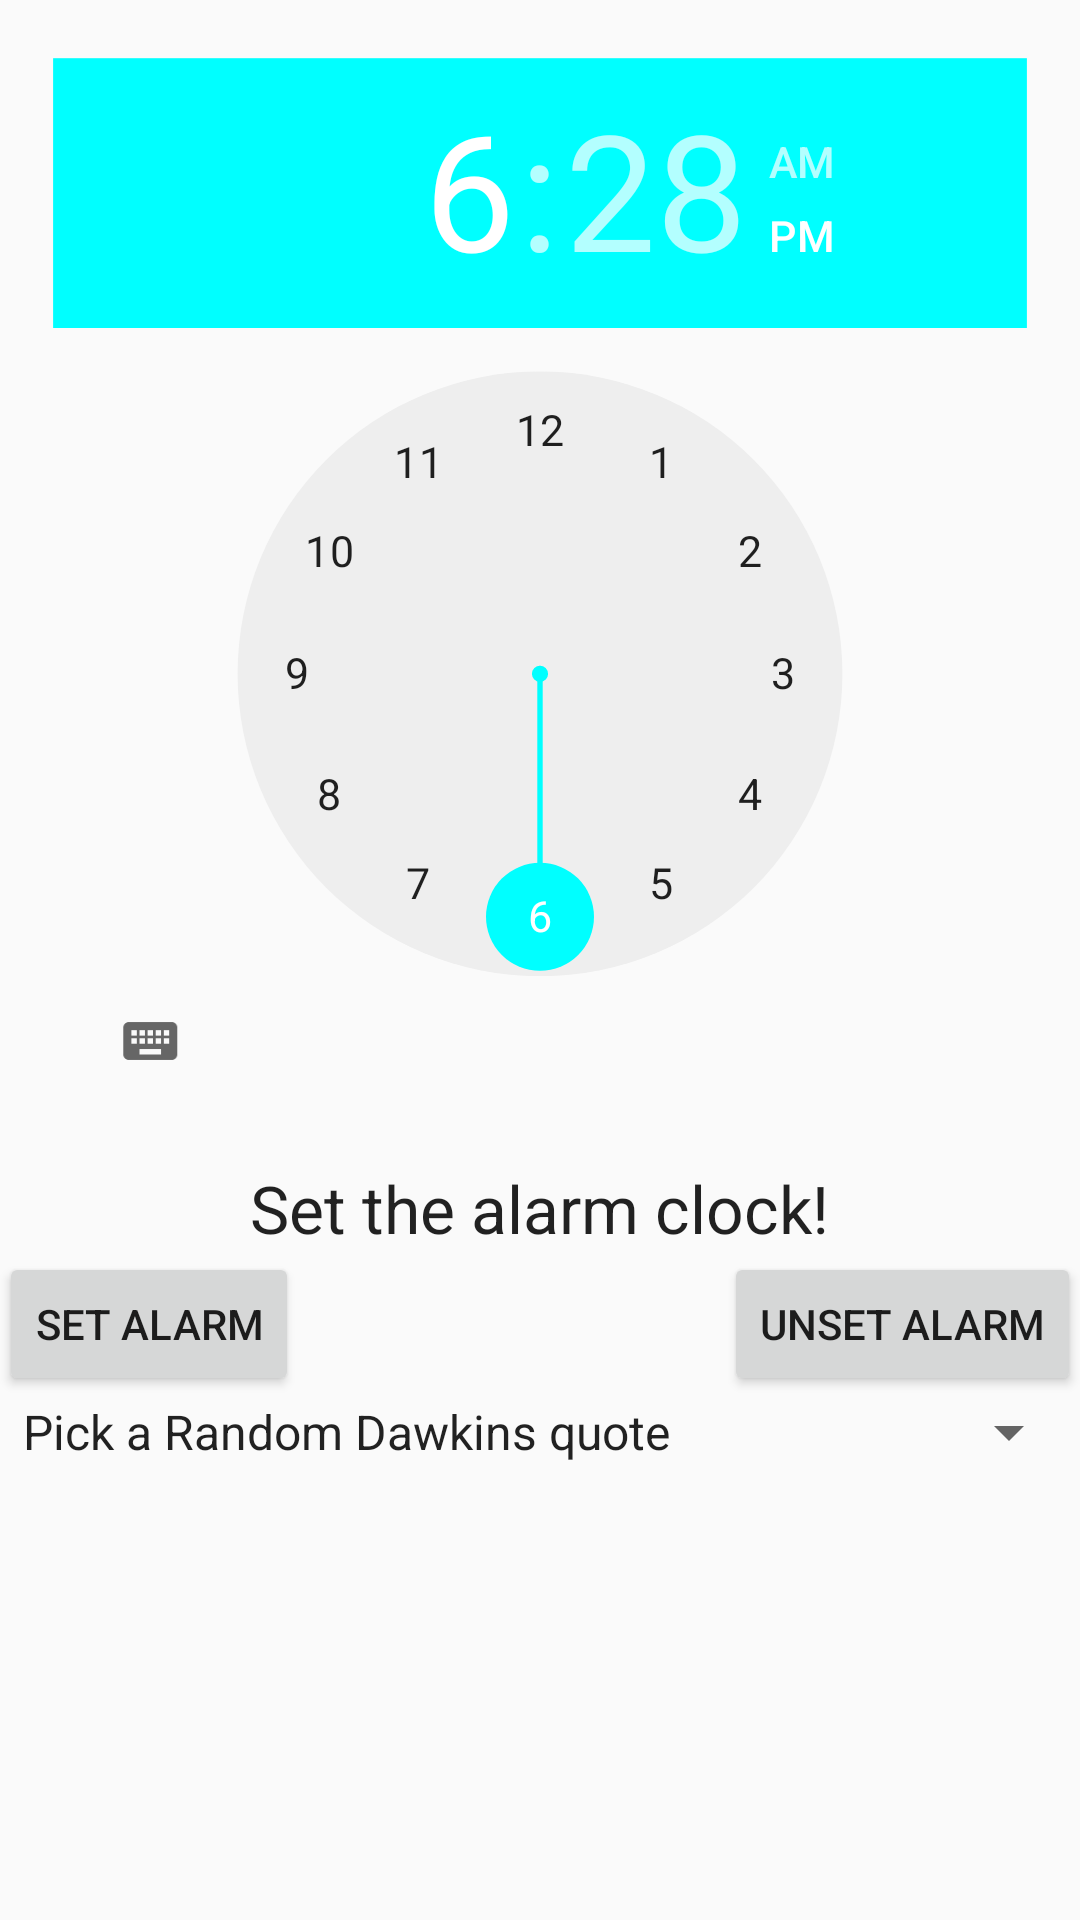

Here is an Android app screen rendered from its layout file. Give the layout XML and the strings, colors and styles it references.
<!-- AndroidManifest.xml: application theme AppTheme -->
<!-- res/layout/activity_reminder.xml -->
<?xml version="1.0" encoding="utf-8"?>

<android.support.design.widget.CoordinatorLayout
    xmlns:android="http://schemas.android.com/apk/res/android"
    xmlns:app="http://schemas.android.com/apk/res-auto"
    xmlns:tools="http://schemas.android.com/tools"
    android:layout_width="match_parent"
    android:layout_height="match_parent"
    android:fitsSystemWindows="true"
    tools:context=".activities.MainActivity">

    <android.support.design.widget.AppBarLayout
        android:layout_width="match_parent"
        android:layout_height="wrap_content"
        android:theme="@style/AppTheme.AppBarOverlay">

    </android.support.design.widget.AppBarLayout>

    <include layout="@layout/content_reminder" />

</android.support.design.widget.CoordinatorLayout>
<!-- res/layout/content_reminder.xml (included above) -->
<?xml version="1.0" encoding="utf-8"?>

<RelativeLayout xmlns:android="http://schemas.android.com/apk/res/android"
    xmlns:app="http://schemas.android.com/apk/res-auto"
    xmlns:tools="http://schemas.android.com/tools"
    android:layout_width="match_parent"
    android:layout_height="match_parent"
    android:paddingBottom="@dimen/activity_vertical_margin"
    android:paddingLeft="@dimen/activity_horizontal_margin"
    android:paddingRight="@dimen/activity_horizontal_margin"
    android:paddingTop="@dimen/activity_vertical_margin"
    app:layout_behavior="@string/appbar_scrolling_view_behavior"
    tools:context=".MainActivity"
    tools:showIn="@layout/activity_reminder">

    <TimePicker
        android:layout_width="wrap_content"
        android:layout_height="wrap_content"
        android:id="@+id/alarmTimePicker"
        android:layout_alignParentTop="true"
        android:layout_alignParentLeft="true"
        android:layout_alignParentStart="true"
        android:scaleX="0.90"
        android:scaleY="0.90"/>

    <Button
        android:layout_width="wrap_content"
        android:layout_height="wrap_content"
        android:text="Set alarm"
        android:id="@+id/start_alarm"
        android:onClick="startTimer"
        android:layout_below="@+id/alarmText"
        android:layout_alignParentLeft="true"
        android:layout_alignParentStart="true" />

    <Button
        android:layout_width="wrap_content"
        android:layout_height="wrap_content"
        android:text="Unset alarm"
        android:id="@+id/stop_alarm"

        android:onClick="cancelTimer"
        android:layout_below="@+id/alarmText"
        android:layout_alignRight="@+id/alarmTimePicker"
        android:layout_alignEnd="@+id/alarmTimePicker" />

    <TextView
        android:layout_width="wrap_content"
        android:layout_height="wrap_content"
        android:textAppearance="?android:attr/textAppearanceLarge"
        android:text="Set the alarm clock!"
        android:id="@+id/alarmText"
        android:layout_below="@+id/alarmTimePicker"
        android:layout_centerHorizontal="true" />

    <Spinner
        android:layout_width="wrap_content"
        android:layout_height="wrap_content"
        android:id="@+id/richard_spinner"
        android:layout_below="@+id/start_alarm"
        android:layout_alignParentLeft="true"
        android:layout_alignParentStart="true"
        android:entries="@array/dawkins_sounds"
        android:prompt="@string/country_prompt" />



</RelativeLayout>
<!-- resources referenced by this layout -->
<resources>
  <string-array name="dawkins_sounds">
          <item>Pick a Random Dawkins quote</item>
          <item>"Religion is the root of quite a lot of evil …"</item>
          <item>"I yield to no one in my capacity to be moved …"</item>
          <item>On Kurt Wise</item>
          <item>"The universe is not sentient …"</item>
          <item>"If someone from the Middle Ages were brought by time machine to now …"</item>
          <item>"The idea of blind faith, believing something without evidence …"</item>
          <item>The factuality of evolution</item>
          <item>"My attitude to science is that …"</item>
          <item>Religion does not have a monopoly on emotion, on poetry, on sympathy, on empathy</item>
      </string-array>
  <string name="country_prompt">Choose a country</string>
  <style name="AppTheme.AppBarOverlay" parent="ThemeOverlay.AppCompat.Dark.ActionBar" />
  <style name="AppTheme" parent="Theme.AppCompat.Light.NoActionBar">
          
          <item name="colorPrimary">#FF0081</item>
          
          <item name="colorPrimaryDark">#FF0081</item>
          
          <item name="colorAccent">#00FFFF</item>
  
      </style>
</resources>
